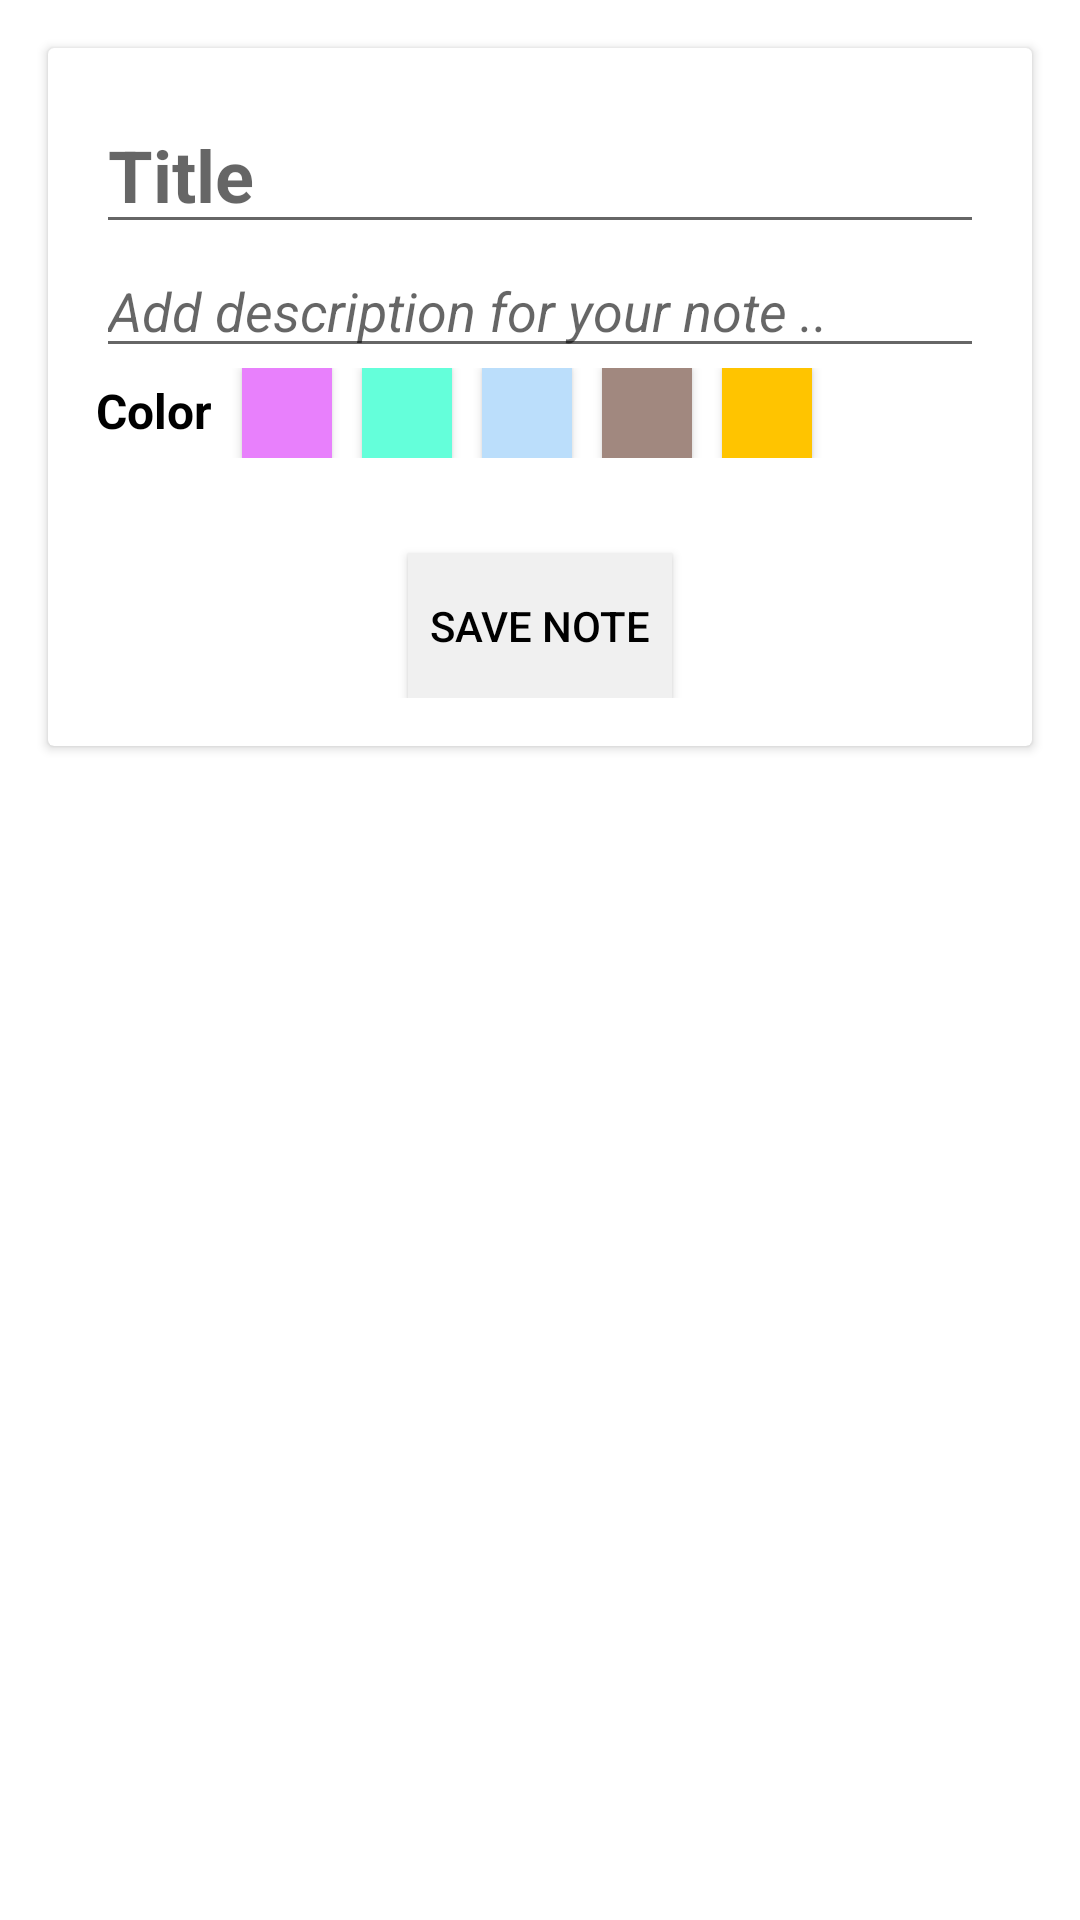

Produce the Android XML layout that renders to this screen, including the resource entries it uses.
<!-- AndroidManifest.xml: application theme AppTheme.Launcher -->
<!-- res/layout/activity_add.xml -->
<?xml version="1.0" encoding="utf-8"?>
<LinearLayout xmlns:android="http://schemas.android.com/apk/res/android"
    android:layout_width="match_parent"
    android:layout_height="match_parent"
    android:orientation="vertical">

    <androidx.cardview.widget.CardView
        android:id="@+id/cardView"
        android:layout_width="match_parent"
        android:layout_height="wrap_content"
        android:layout_margin="16dp">

        <LinearLayout
            android:layout_width="match_parent"
            android:layout_height="wrap_content"
            android:orientation="vertical"
            android:padding="16dp">

            <EditText
                android:id="@+id/addTitle"
                android:layout_width="match_parent"
                android:layout_height="wrap_content"
                android:hint="@string/title"
                android:textSize="24sp"
                android:textStyle="bold"
                android:autofillHints="@string/title"
                android:inputType="text" />

            <EditText
                android:id="@+id/addDescription"
                android:layout_width="match_parent"
                android:layout_height="wrap_content"
                android:hint="@string/desc"
                android:textSize="18sp"
                android:textStyle="italic"
                android:autofillHints="@string/desc"
                android:inputType="text" />

            <LinearLayout
                android:layout_width="match_parent"
                android:layout_height="wrap_content"
                android:orientation="horizontal">

                <TextView
                    android:layout_width="wrap_content"
                    android:layout_height="wrap_content"
                    android:text="@string/color"
                    android:layout_marginEnd="10dp"
                    android:layout_marginRight="10dp"
                    android:textSize="16sp"
                    android:textStyle="bold" />

                <Button
                    android:layout_marginEnd="10dp"
                    android:layout_marginRight="10dp"
                    android:background="@color/colorPink"
                    android:id="@+id/btncolorPink"
                    android:layout_width="30dp"
                    android:layout_height="30dp"
                    />

                <Button
                    android:layout_marginEnd="10dp"
                    android:layout_marginRight="10dp"
                    android:background="@color/colorBlue"
                    android:id="@+id/btncolorBlue"
                    android:layout_width="30dp"
                    android:layout_height="30dp"/>

                <Button
                    android:layout_marginEnd="10dp"
                    android:layout_marginRight="10dp"
                    android:background="@color/colorLightBlue"
                    android:id="@+id/btncolorLightBlue"
                    android:layout_width="30dp"
                    android:layout_height="30dp"/>

                <Button
                    android:layout_marginEnd="10dp"
                    android:layout_marginRight="10dp"
                    android:background="@color/colorLightBrown"
                    android:id="@+id/btncolorLightBrown"
                    android:layout_width="30dp"
                    android:layout_height="30dp"/>

                <Button
                    android:layout_marginEnd="10dp"
                    android:layout_marginRight="10dp"
                    android:background="@color/colorYellow"
                    android:id="@+id/btncolorYellow"
                    android:layout_width="30dp"
                    android:layout_height="30dp"/>

            </LinearLayout>

            <Button
                android:id="@+id/btnAdd"
                android:background="#f0f0f0"
                android:layout_marginTop="32dp"
                android:layout_width="wrap_content"
                android:layout_height="wrap_content"
                android:text="@string/save_note"
                android:layout_gravity="center"/>
        </LinearLayout>


    </androidx.cardview.widget.CardView>

</LinearLayout>
<!-- resources referenced by this layout -->
<resources>
  <color name="colorBlue">#64FFDA</color>
  <color name="colorLightBlue">#BBDEFB</color>
  <color name="colorLightBrown">#A1887F</color>
  <color name="colorPink">#E880FC</color>
  <color name="colorYellow">#FFC400</color>
  <string name="color">Color</string>
  <string name="desc">Add description for your note ..</string>
  <string name="save_note">Save Note</string>
  <string name="title">Title</string>
  <style name="AppTheme.Launcher">
          <item name="android:windowBackground">@drawable/launch_screen</item>
      </style>
  <!-- drawable launch_screen (drawable) -->
  <?xml version="1.0" encoding="utf-8"?>
  <layer-list xmlns:android="http://schemas.android.com/apk/res/android" android:opacity="opaque">
  
      
      <item android:drawable="@android:color/white"/>
  
      
      <item>
  
          <bitmap
              android:src="@drawable/product_logo_144dp"
              android:gravity="center"/>
  
      </item>
  
  </layer-list>
</resources>
